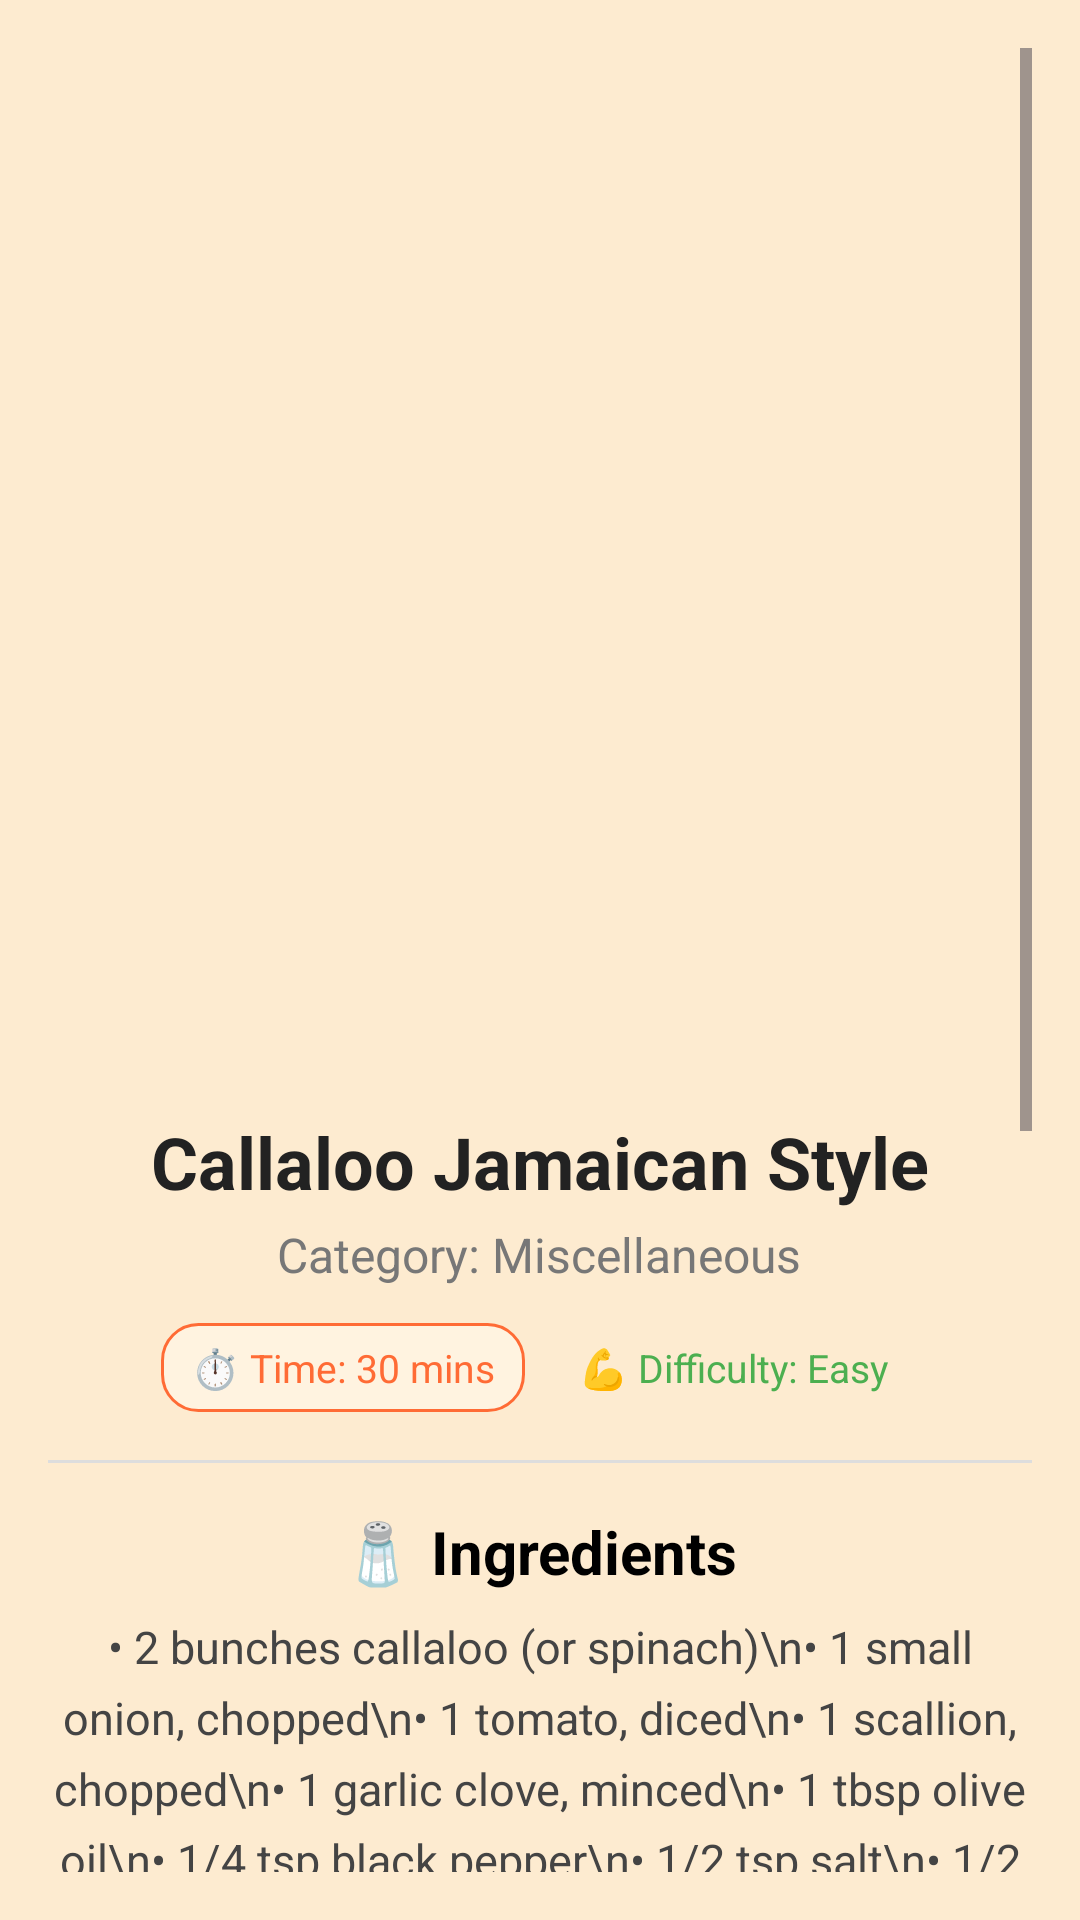

Reconstruct the res/layout file that produces this screen, plus the resources it refers to.
<!-- AndroidManifest.xml: application theme Theme.FoodGyan -->
<!-- res/layout/activity_recipe_detail.xml -->
<?xml version="1.0" encoding="utf-8"?>
<ScrollView xmlns:android="http://schemas.android.com/apk/res/android"
    android:id="@+id/scrollViewRecipe"
    android:layout_width="match_parent"
    android:layout_height="match_parent"
    android:fillViewport="true"
    android:background="#FDEBD0"
    android:scrollbars="vertical"
    android:padding="16dp">

    <LinearLayout
        android:orientation="vertical"
        android:layout_width="match_parent"
        android:layout_height="wrap_content"
        android:gravity="center_horizontal">

        

        
        <ImageView
            android:id="@+id/detailRecipeImage"
            android:layout_width="323dp"
            android:layout_height="330dp"
            android:layout_marginTop="5dp"
            android:layout_marginBottom="16dp"
            android:clipToOutline="true"
            android:contentDescription="Recipe Image"
            android:scaleType="centerCrop"
            android:src="@drawable/ic_recipe" />

        <TextView
            android:id="@+id/detailRecipeName"
            android:layout_width="wrap_content"
            android:layout_height="wrap_content"
            android:text="Callaloo Jamaican Style"
            android:textSize="24sp"
            android:textStyle="bold"
            android:textColor="#222222"
            android:gravity="center"
            android:layout_marginTop="4dp" />

        
        <TextView
            android:id="@+id/detailRecipeCategory"
            android:layout_width="wrap_content"
            android:layout_height="wrap_content"
            android:text="Category: Miscellaneous"
            android:textSize="16sp"
            android:textColor="#777777"
            android:layout_marginTop="4dp"
            android:gravity="center" />

        
        <LinearLayout
            android:layout_width="wrap_content"
            android:layout_height="wrap_content"
            android:orientation="horizontal"
            android:layout_marginTop="12dp"
            android:gravity="center">

            <TextView
                android:id="@+id/detailRecipeTime"
                android:layout_width="wrap_content"
                android:layout_height="wrap_content"
                android:text="⏱️ Time: 30 mins"
                android:textColor="#FF6B35"
                android:textSize="13sp"
                android:background="@drawable/time_chip_background"
                android:paddingHorizontal="10dp"
                android:paddingVertical="6dp"
                android:layout_marginEnd="8dp" />

            <TextView
                android:id="@+id/detailRecipeDifficulty"
                android:layout_width="wrap_content"
                android:layout_height="wrap_content"
                android:text="💪 Difficulty: Easy"
                android:textColor="#4CAF50"
                android:textSize="13sp"
                android:background="@drawable/difficulty_chip_background"
                android:paddingHorizontal="10dp"
                android:paddingVertical="6dp" />
        </LinearLayout>

        
        <View
            android:layout_width="match_parent"
            android:layout_height="1dp"
            android:layout_marginVertical="16dp"
            android:background="#DDDDDD" />

        
        <TextView
            android:id="@+id/ingredientsTitle"
            android:layout_width="wrap_content"
            android:layout_height="wrap_content"
            android:text="🧂 Ingredients"
            android:textSize="20sp"
            android:textStyle="bold"
            android:textColor="#000000"
            android:layout_marginBottom="8dp"
            android:gravity="center" />

        <TextView
            android:id="@+id/detailRecipeIngredients"
            android:layout_width="match_parent"
            android:layout_height="wrap_content"
            android:layout_marginBottom="16dp"
            android:gravity="center_horizontal"
            android:lineSpacingExtra="6dp"
            android:text="• 2 bunches callaloo (or spinach)\n• 1 small onion, chopped\n• 1 tomato, diced\n• 1 scallion, chopped\n• 1 garlic clove, minced\n• 1 tbsp olive oil\n• 1/4 tsp black pepper\n• 1/2 tsp salt\n• 1/2 tsp thyme\n• 1 Scotch bonnet pepper (optional)\n• 1 cup coconut milk (optional for creaminess)\n• 1/4 cup carrots, sliced thin\n• 1 tsp butter for flavor"
            android:textColor="#444444"
            android:textSize="15sp" />

        <View
            android:layout_width="match_parent"
            android:layout_height="1dp"
            android:layout_marginVertical="12dp"
            android:background="#DDDDDD" />

        
        <TextView
            android:id="@+id/instructionsTitle"
            android:layout_width="wrap_content"
            android:layout_height="wrap_content"
            android:text="👨‍🍳 Instructions"
            android:textSize="20sp"
            android:textStyle="bold"
            android:textColor="#000000"
            android:layout_marginBottom="8dp"
            android:gravity="center" />

        <TextView
            android:id="@+id/detailRecipeInstructions"
            android:layout_width="match_parent"
            android:layout_height="wrap_content"
            android:text="1. Wash the callaloo thoroughly and remove any tough stems.\n\n2. Heat olive oil in a large pan. Sauté onion, garlic, scallion, and tomato until soft and fragrant.\n\n3. Add callaloo, salt, pepper, thyme, and Scotch bonnet pepper. Mix well.\n\n4. Optionally, add coconut milk and carrots for a creamy, colorful flavor.\n\n5. Cover and cook on low heat for 8–10 minutes until tender and wilted.\n\n6. Add a teaspoon of butter and stir before serving.\n\n7. Serve hot with boiled dumplings, fried plantains, or steamed rice."
            android:textColor="#444444"
            android:textSize="15sp"
            android:lineSpacingExtra="6dp"
            android:gravity="start"
            android:layout_marginBottom="20dp" />

    </LinearLayout>
</ScrollView>
<!-- resources referenced by this layout -->
<resources>
  <!-- drawable time_chip_background (drawable) -->
  <?xml version="1.0" encoding="utf-8"?>
  <shape xmlns:android="http://schemas.android.com/apk/res/android">
      <solid android:color="#FFF3E0" />
      <stroke android:width="1dp" android:color="#FF6B35" />
      <corners android:radius="12dp" />
  </shape>
  <style name="Theme.FoodGyan" parent="Theme.Material3.Light.NoActionBar">
          
          <item name="colorPrimary">@color/purple_500</item>
          <item name="colorPrimaryVariant">@color/purple_700</item>
          <item name="colorOnPrimary">@android:color/white</item>
  
          
          <item name="colorSecondary">@color/teal_200</item>
          <item name="colorSecondaryVariant">@color/teal_700</item>
          <item name="colorOnSecondary">@android:color/black</item>
  
          
          <item name="android:statusBarColor" tools:targetApi="l">?attr/colorPrimaryVariant</item>
  
          
          <item name="android:windowBackground">@color/app_background</item>
      </style>
  <color name="purple_500">#FF6200EE</color>
  <color name="purple_700">#FF3700B3</color>
  <color name="teal_200">#FF03DAC5</color>
  <color name="teal_700">#FF018786</color>
  <color name="app_background">#FDEBD0</color>
</resources>
